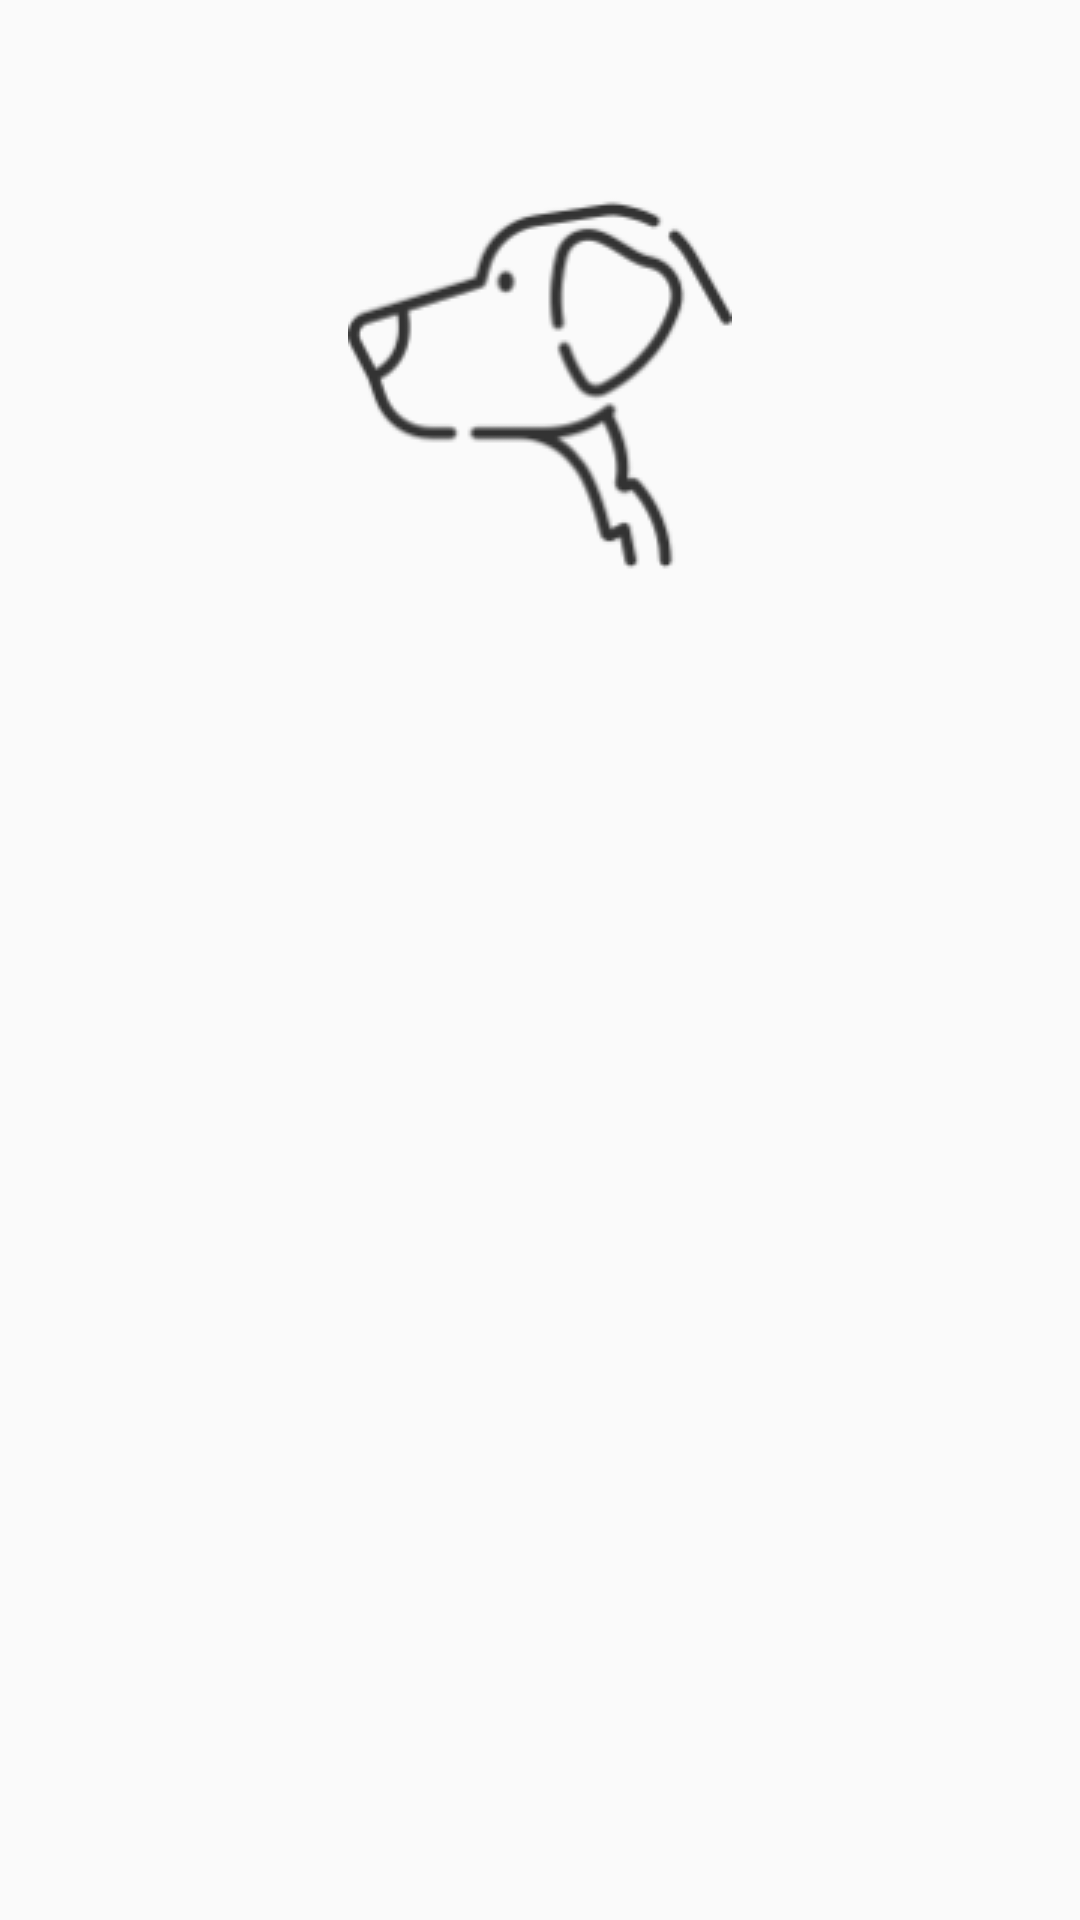

The Android layout XML behind this screen, and the referenced resources:
<!-- AndroidManifest.xml: application theme AppTheme -->
<!-- res/layout/fragment_noticia_detalle.xml -->
<?xml version="1.0" encoding="utf-8"?>
<androidx.core.widget.NestedScrollView xmlns:android="http://schemas.android.com/apk/res/android"
    xmlns:app="http://schemas.android.com/apk/res-auto"
    xmlns:tools="http://schemas.android.com/tools"
    android:layout_width="match_parent"
    android:layout_height="match_parent"
    android:fillViewport="true">

    <androidx.constraintlayout.widget.ConstraintLayout
        android:layout_width="match_parent"
        android:layout_height="match_parent"
        android:padding="16dp"
        tools:context=".ui.detalle.NoticiaDetalleFragment">

        <TextView
            android:id="@+id/titulo_noticia_detalle_text_view"
            android:layout_width="0dp"
            android:layout_height="wrap_content"
            android:layout_marginStart="8dp"
            android:layout_marginLeft="8dp"
            android:layout_marginTop="8dp"
            android:layout_marginEnd="8dp"
            android:layout_marginRight="8dp"
            android:fontFamily="@font/dosis_semibold"
            android:gravity="center"
            android:textColor="@color/colorPrimaryDark"
            android:textSize="24sp"
            app:layout_constraintEnd_toEndOf="parent"
            app:layout_constraintStart_toStartOf="parent"
            app:layout_constraintTop_toTopOf="parent" />

        <ImageView
            android:id="@+id/foto_noticia_image_view"
            android:layout_width="wrap_content"
            android:layout_height="wrap_content"
            android:layout_marginTop="8dp"
            android:contentDescription="@null"
            android:scaleType="center"
            android:src="@drawable/logo_black"
            app:layout_constraintEnd_toEndOf="parent"
            app:layout_constraintStart_toStartOf="parent"
            app:layout_constraintTop_toBottomOf="@+id/titulo_noticia_detalle_text_view" />

        <TextView
            android:id="@+id/contenido_noticia_text_view"
            android:layout_width="0dp"
            android:layout_height="wrap_content"
            android:layout_marginStart="8dp"
            android:layout_marginLeft="8dp"
            android:layout_marginTop="16dp"
            android:layout_marginEnd="8dp"
            android:layout_marginRight="8dp"
            android:fontFamily="sans-serif-condensed-light"
            android:textSize="16sp"
            app:layout_constraintEnd_toEndOf="parent"
            app:layout_constraintStart_toStartOf="parent"
            app:layout_constraintTop_toBottomOf="@+id/foto_noticia_image_view" />
    </androidx.constraintlayout.widget.ConstraintLayout>
</androidx.core.widget.NestedScrollView>
<!-- resources referenced by this layout -->
<resources>
  <color name="colorPrimaryDark">#333333</color>
  <!-- drawable logo_black: png bitmap (drawable, 6445 bytes) -->
  <style name="AppTheme" parent="Theme.AppCompat.Light.DarkActionBar">
          
          <item name="colorPrimary">@color/colorPrimary</item>
          <item name="colorPrimaryDark">@color/colorPrimaryDark</item>
          <item name="colorAccent">@color/colorAccent</item>
          <item name="colorControlActivated">@color/colorPrimaryDark</item>
      </style>
  <color name="colorPrimary">#706c61</color>
  <color name="colorAccent">#e1f4f3</color>
</resources>
